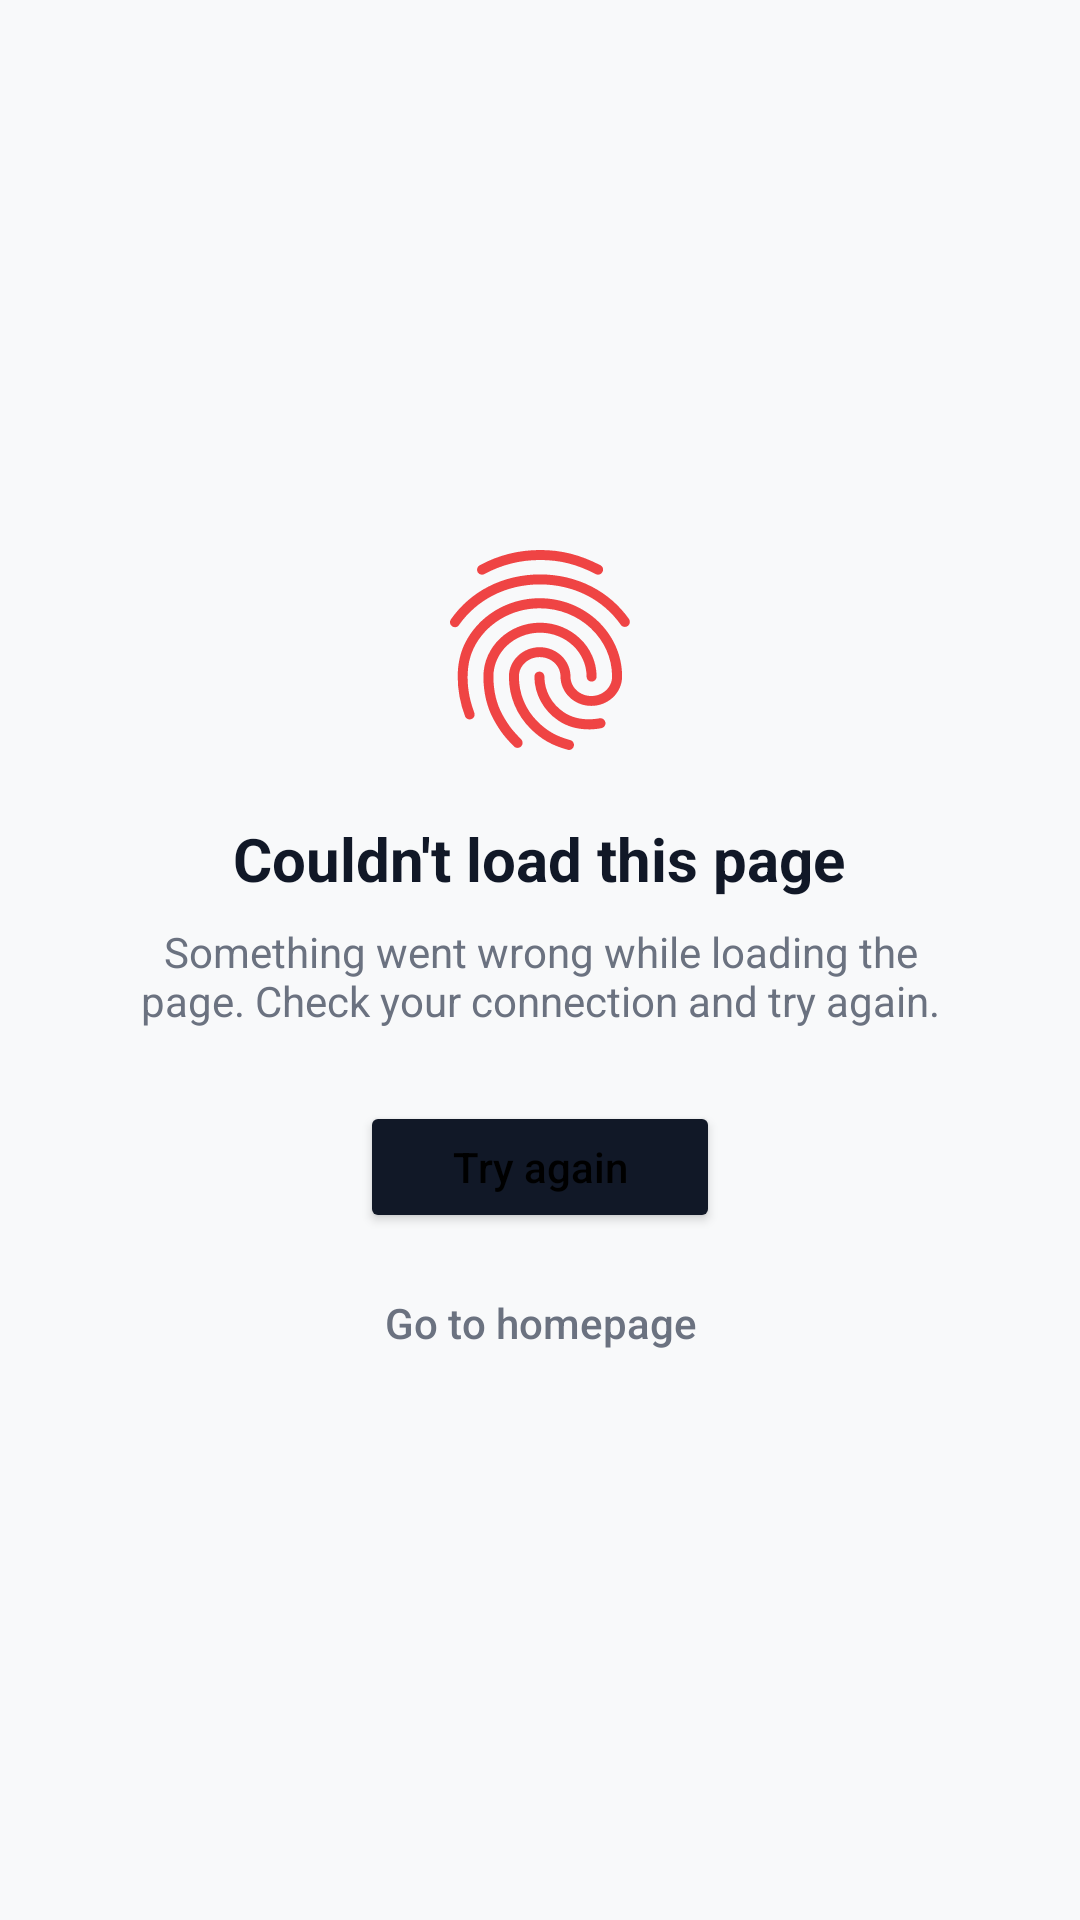

This screen was rendered from an Android layout file. Write that file and the resources it references.
<!-- AndroidManifest.xml: application theme Theme.KryptosBrowser -->
<!-- res/layout/layout_error_page.xml -->
<?xml version="1.0" encoding="utf-8"?>
<LinearLayout xmlns:android="http://schemas.android.com/apk/res/android"
    android:layout_width="match_parent"
    android:layout_height="match_parent"
    android:orientation="vertical"
    android:gravity="center"
    android:background="@color/kryptos_background"
    android:padding="@dimen/space_xl">

    
    <ImageView
        android:id="@+id/error_icon"
        android:layout_width="80dp"
        android:layout_height="80dp"
        android:src="@drawable/ic_fingerprint"
        android:tint="@color/kryptos_error"
        android:contentDescription="@null" />

    
    <TextView
        android:id="@+id/error_title"
        android:layout_width="wrap_content"
        android:layout_height="wrap_content"
        android:layout_marginTop="@dimen/space_lg"
        android:text="@string/error_title"
        android:textColor="@color/kryptos_text_primary"
        android:textSize="@dimen/error_title_text_size"
        android:textStyle="bold"
        android:gravity="center" />

    
    <TextView
        android:id="@+id/error_message"
        android:layout_width="match_parent"
        android:layout_height="wrap_content"
        android:layout_marginTop="@dimen/space_sm"
        android:layout_marginHorizontal="@dimen/space_md"
        android:text="@string/error_message_generic"
        android:textColor="@color/kryptos_text_secondary"
        android:textSize="@dimen/error_message_text_size"
        android:gravity="center" />

    
    <Button
        android:id="@+id/error_btn_retry"
        android:layout_width="wrap_content"
        android:layout_height="@dimen/error_button_height"
        android:layout_marginTop="@dimen/space_xl"
        android:minWidth="@dimen/error_button_min_width"
        android:paddingHorizontal="@dimen/space_lg"
        android:text="@string/error_btn_retry"
        android:textAllCaps="false"
        android:textColor="@color/kryptos_text_on_primary"
        android:textSize="@dimen/text_body"
        android:backgroundTint="@color/kryptos_primary" />

    
    <Button
        android:id="@+id/error_btn_home"
        android:layout_width="wrap_content"
        android:layout_height="@dimen/error_button_height"
        android:layout_marginTop="@dimen/space_sm"
        android:minWidth="@dimen/error_button_min_width"
        android:paddingHorizontal="@dimen/space_lg"
        android:text="@string/error_btn_home"
        android:textAllCaps="false"
        android:textColor="@color/kryptos_text_secondary"
        android:textSize="@dimen/text_body"
        android:background="@android:color/transparent" />

</LinearLayout>
<!-- resources referenced by this layout -->
<resources>
  <color name="kryptos_background">#F8F9FA</color>
  <color name="kryptos_error">#EF4444</color>
  <color name="kryptos_primary">#111827</color>
  <color name="kryptos_text_on_primary">#000000</color>
  <color name="kryptos_text_primary">#111827</color>
  <color name="kryptos_text_secondary">#6B7280</color>
  <dimen name="error_button_height">44dp</dimen>
  <dimen name="error_button_min_width">120dp</dimen>
  <dimen name="error_message_text_size">14sp</dimen>
  <dimen name="error_title_text_size">20sp</dimen>
  <dimen name="space_lg">16dp</dimen>
  <dimen name="space_md">12dp</dimen>
  <dimen name="space_sm">8dp</dimen>
  <dimen name="space_xl">24dp</dimen>
  <dimen name="text_body">14sp</dimen>
  <!-- drawable ic_fingerprint: vector/xml drawable (drawable, 2448 chars, omitted) -->
  <string name="error_btn_home">Go to homepage</string>
  <string name="error_btn_retry">Try again</string>
  <string name="error_message_generic">Something went wrong while loading the page. Check your connection and try again.</string>
  <string name="error_title">Couldn\'t load this page</string>
  <style name="Theme.KryptosBrowser" parent="Theme.AppCompat.DayNight.NoActionBar">
          <item name="colorPrimary">@color/kryptos_primary</item>
          <item name="colorPrimaryDark">@color/kryptos_primary_dark</item>
          <item name="colorAccent">@color/kryptos_accent</item>
          <item name="android:windowBackground">@color/kryptos_background</item>
          <item name="android:statusBarColor">@color/kryptos_background</item>
          <item name="android:navigationBarColor">@color/kryptos_background</item>
          <item name="android:windowLightStatusBar">false</item>
  
          
          <item name="popupMenuStyle">@style/PopupMenu.Kryptos</item>
          <item name="android:itemBackground">@color/kryptos_surface</item>
          <item name="android:textColor">@color/kryptos_text_primary</item>
      </style>
  <color name="kryptos_primary_dark">#00C853</color>
  <color name="kryptos_accent">#69F0AE</color>
  <style name="PopupMenu.Kryptos" parent="Widget.AppCompat.PopupMenu">
          <item name="android:popupBackground">@color/kryptos_surface</item>
          <item name="android:textColor">@color/kryptos_text_primary</item>
      </style>
  <color name="kryptos_surface">#FFFFFF</color>
</resources>
